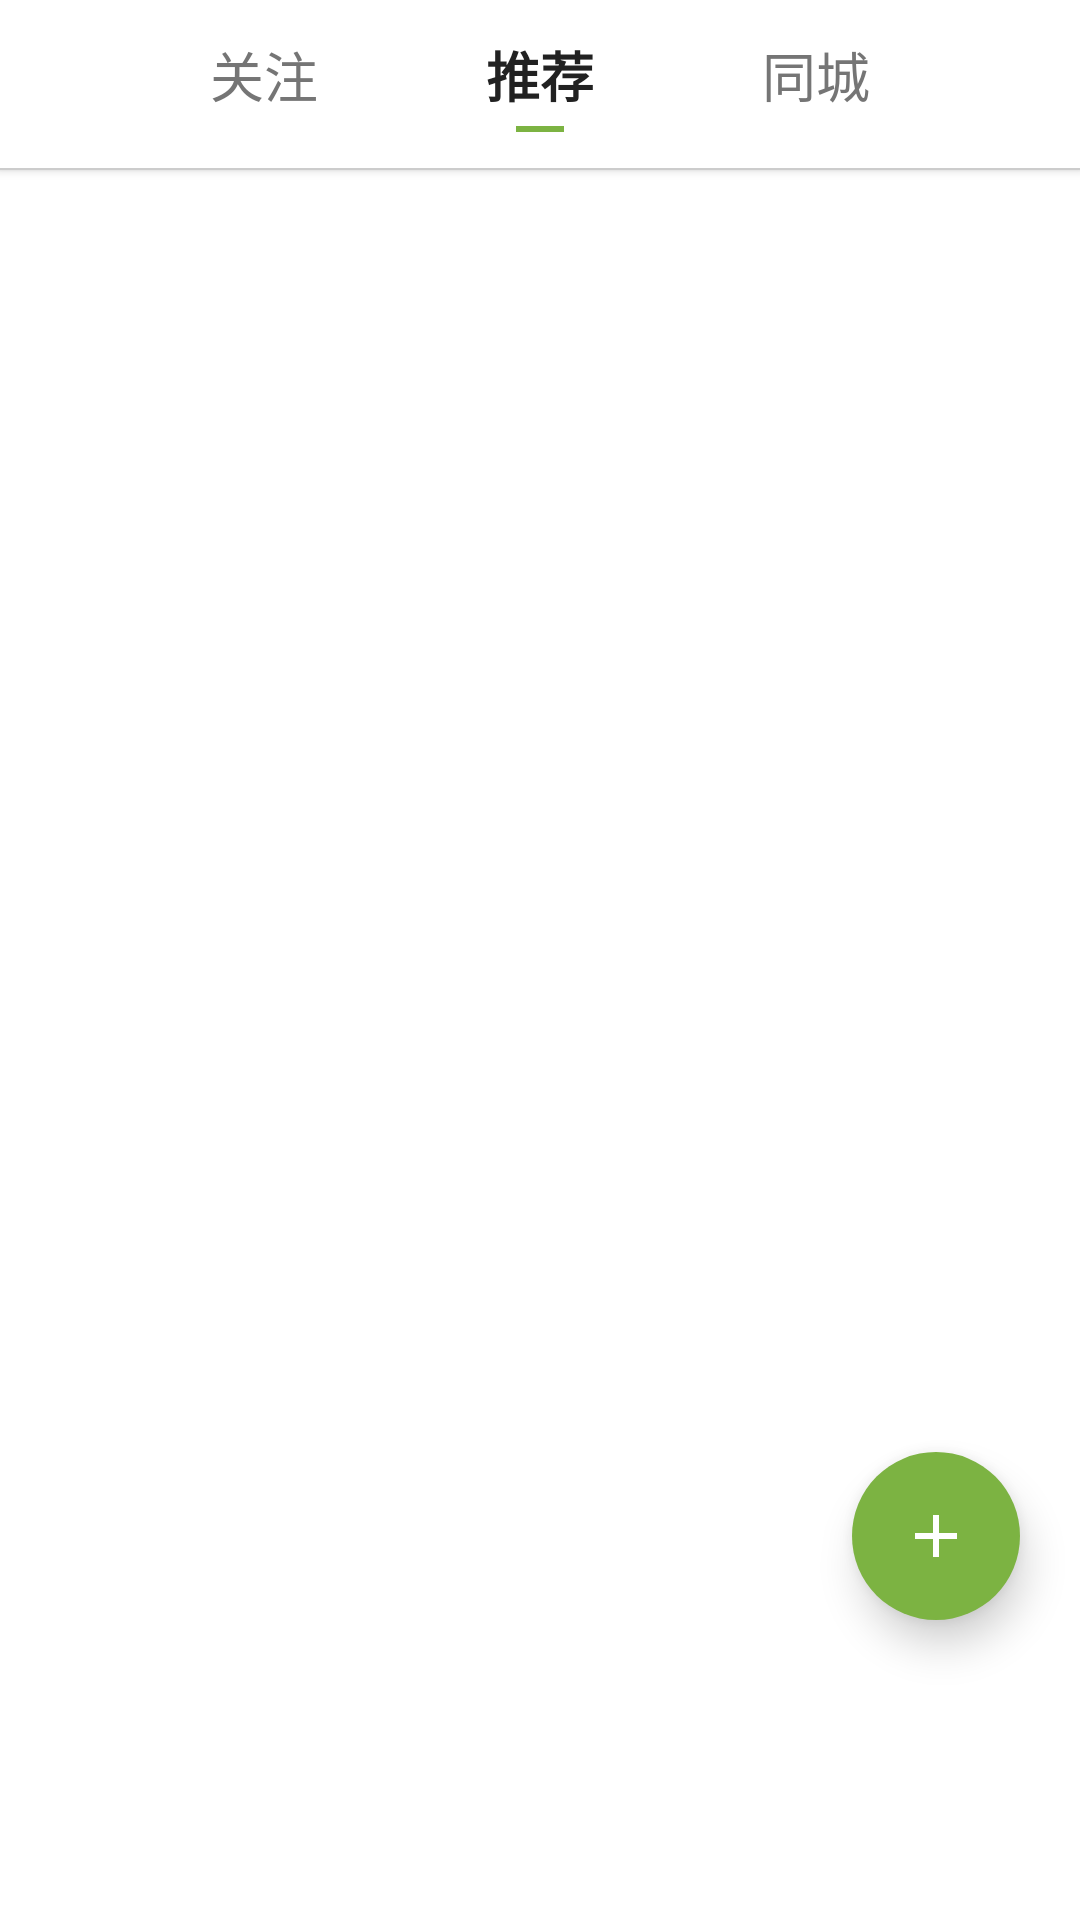

Reconstruct the res/layout file that produces this screen, plus the resources it refers to.
<!-- AndroidManifest.xml: application theme Theme.Qingheplan -->
<!-- res/layout/fragment_home.xml -->
<?xml version="1.0" encoding="utf-8"?>
<androidx.coordinatorlayout.widget.CoordinatorLayout xmlns:android="http://schemas.android.com/apk/res/android"
    xmlns:app="http://schemas.android.com/apk/res-auto"
    xmlns:tools="http://schemas.android.com/tools"
    android:layout_width="match_parent"
    android:layout_height="match_parent"
    android:background="@color/white"
    tools:context=".fragments.HomeFragment">

    
    <LinearLayout
        android:layout_width="match_parent"
        android:layout_height="match_parent"
        android:orientation="vertical">

        
        <LinearLayout
            android:layout_width="match_parent"
            android:layout_height="wrap_content"
            android:orientation="vertical"
            android:background="@color/white"
            android:elevation="2dp">

            <LinearLayout
                android:layout_width="match_parent"
                android:layout_height="56dp"
                android:orientation="horizontal"
                android:paddingHorizontal="16dp"
                android:gravity="center_vertical">

                
                <FrameLayout
                    android:id="@+id/btnMessages"
                    android:layout_width="40dp"
                    android:layout_height="40dp"
                    android:background="?attr/selectableItemBackgroundBorderless">

                    <ImageView
                        android:layout_width="20dp"
                        android:layout_height="20dp"
                        android:layout_gravity="center"
                        android:src="@drawable/ic_message"
                        android:contentDescription="消息"
                        app:tint="@color/text_primary" />

                    
                    <View
                        android:id="@+id/unreadDot"
                        android:layout_width="8dp"
                        android:layout_height="8dp"
                        android:layout_gravity="top|end"
                        android:layout_marginTop="8dp"
                        android:layout_marginEnd="8dp"
                        android:background="@drawable/red_dot"
                        android:visibility="gone" />
                </FrameLayout>

                <Space
                    android:layout_width="0dp"
                    android:layout_height="1dp"
                    android:layout_weight="1" />

                
                <LinearLayout
                    android:layout_width="wrap_content"
                    android:layout_height="match_parent"
                    android:orientation="horizontal"
                    android:gravity="center">

                    
                    <LinearLayout
                        android:id="@+id/tabFollowing"
                        android:layout_width="wrap_content"
                        android:layout_height="match_parent"
                        android:orientation="vertical"
                        android:gravity="center"
                        android:paddingHorizontal="14dp"
                        android:background="?attr/selectableItemBackgroundBorderless">

                        <TextView
                            android:id="@+id/tvFollowing"
                            android:layout_width="wrap_content"
                            android:layout_height="wrap_content"
                            android:text="关注"
                            android:textSize="18sp"
                            android:textColor="@color/text_secondary" />

                        <View
                            android:id="@+id/indicatorFollowing"
                            android:layout_width="16dp"
                            android:layout_height="2dp"
                            android:layout_marginTop="4dp"
                            android:background="@android:color/transparent" />
                    </LinearLayout>

                    <Space
                        android:layout_width="28dp"
                        android:layout_height="1dp" />

                    
                    <LinearLayout
                        android:id="@+id/tabRecommended"
                        android:layout_width="wrap_content"
                        android:layout_height="match_parent"
                        android:orientation="vertical"
                        android:gravity="center"
                        android:paddingHorizontal="14dp"
                        android:background="?attr/selectableItemBackgroundBorderless">

                        <TextView
                            android:id="@+id/tvRecommended"
                            android:layout_width="wrap_content"
                            android:layout_height="wrap_content"
                            android:text="推荐"
                            android:textSize="18sp"
                            android:textColor="@color/text_primary"
                            android:textStyle="bold" />

                        <View
                            android:id="@+id/indicatorRecommended"
                            android:layout_width="16dp"
                            android:layout_height="2dp"
                            android:layout_marginTop="4dp"
                            android:background="@color/green_primary" />
                    </LinearLayout>

                    <Space
                        android:layout_width="28dp"
                        android:layout_height="1dp" />

                    
                    <LinearLayout
                        android:id="@+id/tabNearby"
                        android:layout_width="wrap_content"
                        android:layout_height="match_parent"
                        android:orientation="vertical"
                        android:gravity="center"
                        android:paddingHorizontal="14dp"
                        android:background="?attr/selectableItemBackgroundBorderless">

                        <TextView
                            android:id="@+id/tvNearby"
                            android:layout_width="wrap_content"
                            android:layout_height="wrap_content"
                            android:text="同城"
                            android:textSize="18sp"
                            android:textColor="@color/text_secondary" />

                        <View
                            android:id="@+id/indicatorNearby"
                            android:layout_width="16dp"
                            android:layout_height="2dp"
                            android:layout_marginTop="4dp"
                            android:background="@android:color/transparent" />
                    </LinearLayout>
                </LinearLayout>

                <Space
                    android:layout_width="0dp"
                    android:layout_height="1dp"
                    android:layout_weight="1" />

                
                <ImageView
                    android:id="@+id/btnSearch"
                    android:layout_width="40dp"
                    android:layout_height="40dp"
                    android:padding="10dp"
                    android:src="@drawable/ic_search"
                    android:contentDescription="搜索"
                    android:background="?attr/selectableItemBackgroundBorderless"
                    app:tint="@color/text_primary" />
            </LinearLayout>

            
            <View
                android:layout_width="match_parent"
                android:layout_height="0.5dp"
                android:background="@color/divider" />
        </LinearLayout>

        
        <androidx.viewpager2.widget.ViewPager2
            android:id="@+id/viewPager"
            android:layout_width="match_parent"
            android:layout_height="0dp"
            android:layout_weight="1" />
    </LinearLayout>

    
    <com.google.android.material.floatingactionbutton.FloatingActionButton
        android:id="@+id/fabPublish"
        android:layout_width="wrap_content"
        android:layout_height="wrap_content"
        android:layout_gravity="bottom|end"
        android:layout_marginEnd="20dp"
        android:layout_marginBottom="100dp"
        android:src="@drawable/ic_add"
        android:contentDescription="发布"
        app:tint="@color/white"
        app:backgroundTint="@color/green_primary"
        app:elevation="8dp"
        app:borderWidth="0dp" />

</androidx.coordinatorlayout.widget.CoordinatorLayout>
<!-- resources referenced by this layout -->
<resources>
  <color name="divider">#33000000</color>
  <color name="green_primary">#7CB342</color>
  <color name="text_primary">#FF212121</color>
  <color name="text_secondary">#FF757575</color>
  <color name="white">#FFFFFFFF</color>
  <!-- drawable ic_add (drawable) -->
  <vector xmlns:android="http://schemas.android.com/apk/res/android"
      android:width="24dp"
      android:height="24dp"
      android:viewportWidth="24"
      android:viewportHeight="24">
      <path
          android:fillColor="#FFFFFFFF"
          android:pathData="M19,13h-6v6h-2v-6H5v-2h6V5h2v6h6v2z"/>
  </vector>
  <!-- drawable red_dot (drawable) -->
  <?xml version="1.0" encoding="utf-8"?>
  <shape xmlns:android="http://schemas.android.com/apk/res/android"
      android:shape="oval">
      <solid android:color="#FF0000" />
      <size
          android:width="8dp"
          android:height="8dp" />
  </shape>
  <style name="Theme.Qingheplan" parent="Theme.MaterialComponents.DayNight.DarkActionBar">
          
          <item name="colorPrimary">@color/green_primary</item>
          <item name="colorPrimaryVariant">@color/green_dark</item>
          <item name="colorOnPrimary">@color/white</item>
          
          <item name="colorSecondary">@color/green_light</item>
          <item name="colorSecondaryVariant">@color/green_dark</item>
          <item name="colorOnSecondary">@color/black</item>
          
          <item name="android:statusBarColor">@color/green_primary</item>
          
      </style>
  <color name="green_dark">#558B2F</color>
  <color name="green_light">#9CCC65</color>
  <color name="black">#FF000000</color>
</resources>
